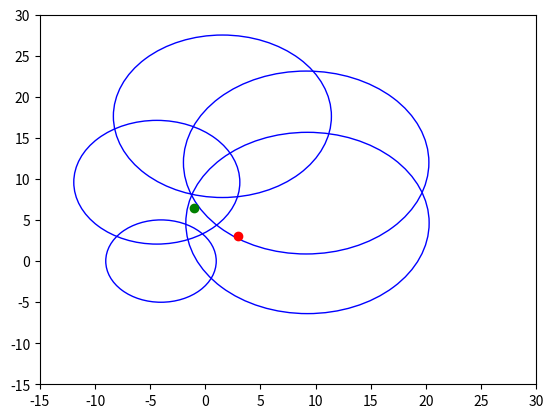

Source code (Python):
import matplotlib.pyplot as plt
import numpy as np
import math
################### Variáveis #######################
xi = [1.55, -4.02, -4.40, 9.27, 9.15]
yi = [17.63, 0, 9.6, 4.64, 12]
ro0 = [-26, -33.8, -29.8, -31.2, -33]
lk = [2.1, 1.8, 1.3, 1.4, 1.5]
raio = []

#caso 1
#rok = [-48.4, -50.6, -32.2, -47.4, -46.3]
#xreal = 0
#yreal = 9

#caso 2
rok = [-46.9, -46.4, -41.2, -45.8, -48.7]
xreal = 3
yreal = 3

##################### Execução ####################
for i in range(5):
     raio.append(10**((ro0[i] - rok[i])/(10*lk[i])))
     print(raio[i])
A = np.matrix([[xi[4] - xi[0], yi[4] - yi[0]],
               [xi[4] - xi[1], yi[4] - yi[1]],
               [xi[4] - xi[2], yi[4] - yi[2]],
               [xi[4] - xi[3], yi[4] - yi[3]],
               [xi[1] - xi[4], yi[1] - yi[4]]])
#Wi = Xi:^2 + Yi^2 - Di^2
B = np.matrix([[  (xi[4]**2 + yi[4]**2 -raio[4]**2) - (xi[0]**2 + yi[0]**2 -raio[0]**2)],
                 [(xi[4]**2 + yi[4]**2 -raio[4]**2) - (xi[1]**2 + yi[1]**2 -raio[1]**2)],
                 [(xi[4]**2 + yi[4]**2 -raio[4]**2) - (xi[2]**2 + yi[2]**2 -raio[2]**2)],
                 [(xi[4]**2 + yi[4]**2 -raio[4]**2) - (xi[3]**2 + yi[3]**2 -raio[3]**2)],
                 [(xi[1]**2 + yi[1]**2 -raio[1]**2) - (xi[4]**2 + yi[4]**2 -raio[4]**2)]])


print(A)
print(B)
#(At * A)^-1 * B
A *= 2
X = (A.T * A).I * A.T * B
print(X)


circle1 = plt.Circle((xi[0], yi[0]), raio[0], color='b', clip_on=False, fill=False)
circle2 = plt.Circle((xi[1], yi[1]), raio[1], color='b', clip_on=False, fill=False)
circle3 = plt.Circle((xi[2], yi[2]), raio[2], color='b', clip_on=False, fill=False)
circle4 = plt.Circle((xi[3], yi[3]), raio[3], color='b', clip_on=False, fill=False)
circle5 = plt.Circle((xi[4], yi[4]), raio[4], color='b', clip_on=False, fill=False)

fig, ax = plt.subplots()

ax.add_artist(circle1)
ax.add_artist(circle2)
ax.add_artist(circle3)
ax.add_artist(circle4)
ax.add_artist(circle5)

ax = plt.gca()
ax.cla()

ax.set_xlim((-15, 30))
ax.set_ylim((-15, 30))

ax.plot(xreal, yreal, 'o', color='r')#real
ax.plot(X[0][0], X[1][0], 'go', color='g')#estimado

ax.add_patch(circle1)
ax.add_patch(circle2)
ax.add_patch(circle3)
ax.add_patch(circle4)
ax.add_patch(circle5)
plt.show()

fig.savefig('caso2.png')
